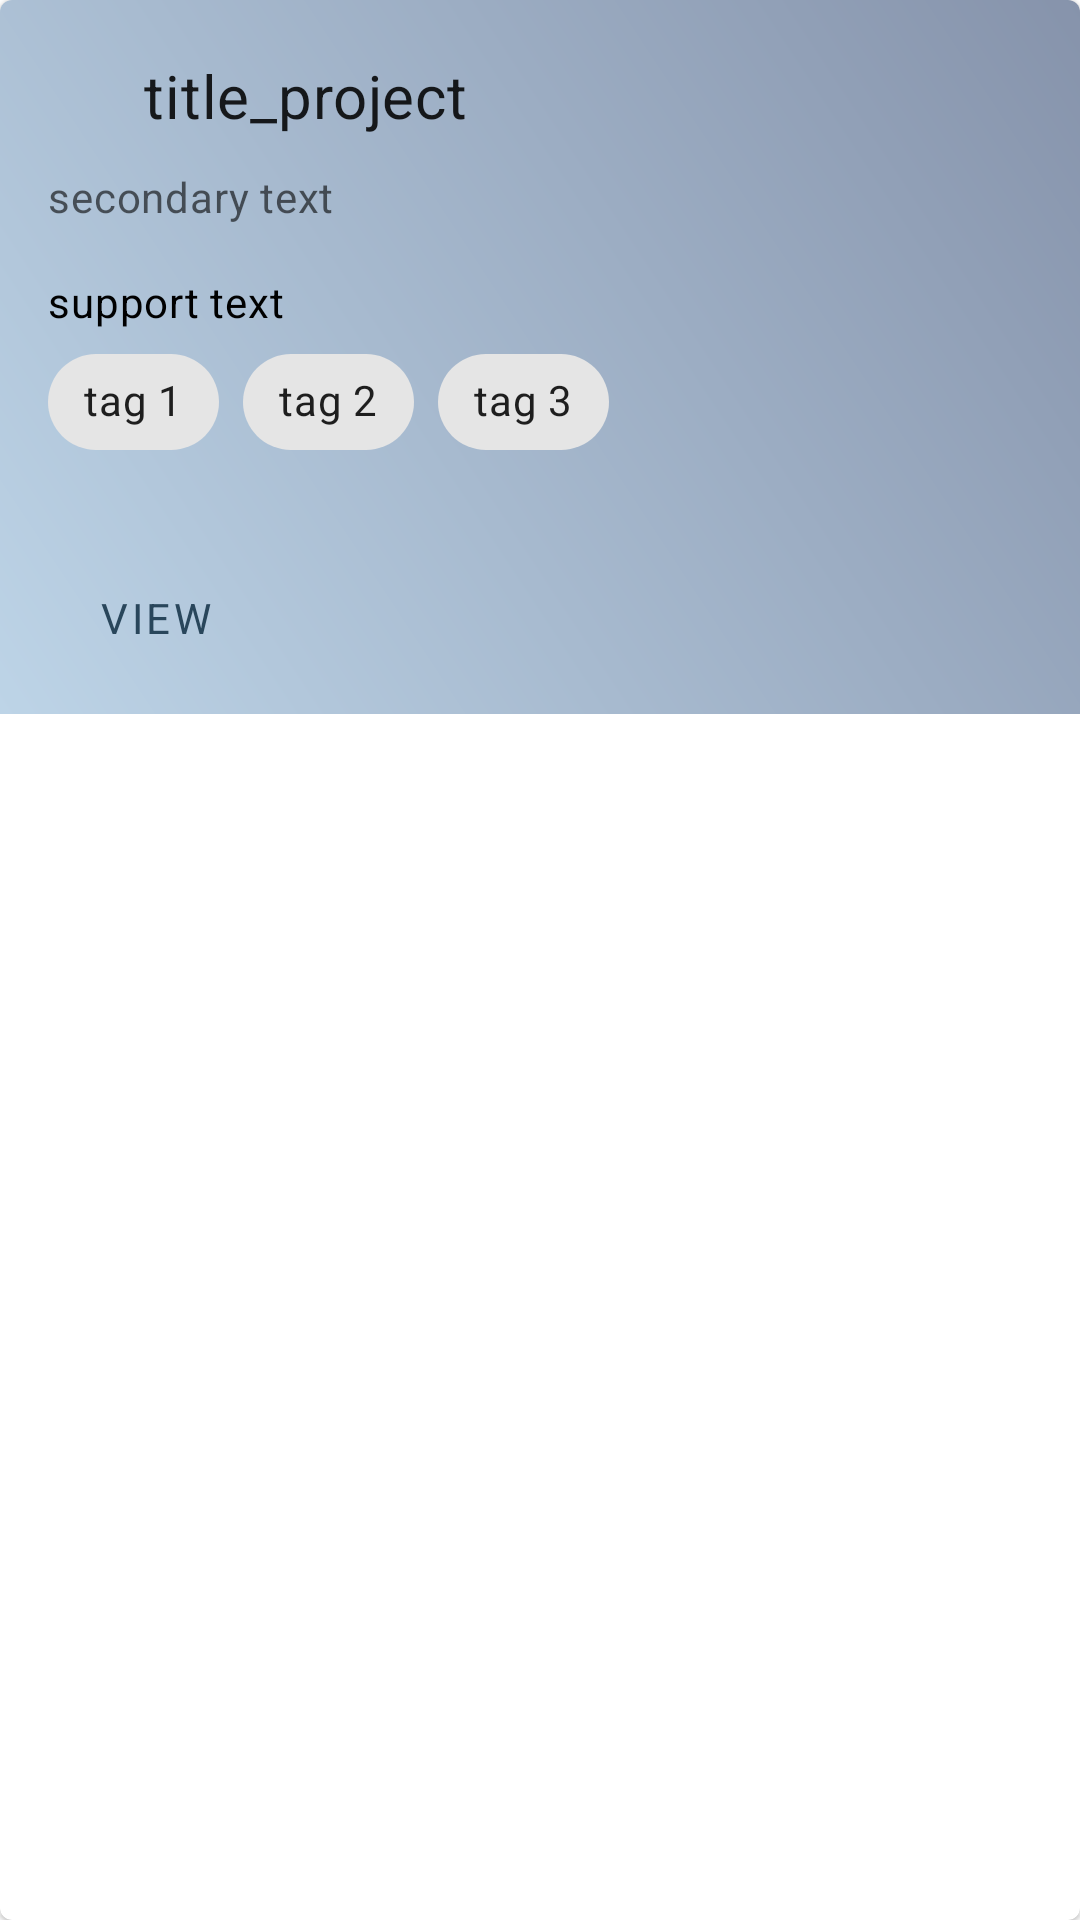

This screen was rendered from an Android layout file. Write that file and the resources it references.
<!-- AndroidManifest.xml: application theme Theme.PaperLayer -->
<!-- res/layout/layout_list_item_project.xml -->
<?xml version="1.0" encoding="utf-8"?>
<com.google.android.material.card.MaterialCardView
    xmlns:android="http://schemas.android.com/apk/res/android"
    xmlns:app="http://schemas.android.com/apk/res-auto"
    android:id="@+id/card"
    android:layout_width="match_parent"
    android:layout_height="wrap_content"
    android:layout_margin="8dp">

    <LinearLayout
        android:layout_width="match_parent"
        android:layout_height="wrap_content"
        android:background="@drawable/gradient"
        android:orientation="vertical">

        <LinearLayout
            android:layout_width="match_parent"
            android:layout_height="wrap_content"
            android:orientation="vertical"
            android:padding="16dp">

            
            <LinearLayout
                android:layout_width="match_parent"
                android:layout_height="match_parent"
                android:gravity="center_vertical"
                android:orientation="horizontal">

                <ImageView
                    android:id="@+id/imageViewProjectIcon"
                    android:layout_width="32dp"
                    android:layout_height="32dp"
                    android:paddingRight="8dp"
                    app:srcCompat="@drawable/ic_conference" />

                <TextView
                    android:id="@+id/textViewProjectTitle"
                    android:layout_width="wrap_content"
                    android:layout_height="wrap_content"
                    android:text="title_project"
                    android:textAppearance="?attr/textAppearanceHeadline6" />
            </LinearLayout>

            <TextView
                android:id="@+id/textViewProjectDescription"
                android:layout_width="match_parent"
                android:layout_height="wrap_content"
                android:layout_marginTop="8dp"
                android:text="secondary text"
                android:textAppearance="?attr/textAppearanceBody2"
                android:textColor="?android:attr/textColorSecondary"
                />
            <TextView
                android:id="@+id/textViewProjectCreator"
                android:layout_width="match_parent"
                android:layout_height="wrap_content"
                android:layout_marginTop="16dp"
                android:text="support text"
                android:textAppearance="?attr/textAppearanceBody2"
                android:textColor="@color/colorBlack"
                />
            <com.google.android.material.chip.ChipGroup
                android:id="@+id/chipGroupTags"
                android:layout_width="match_parent"
                android:layout_height="wrap_content">

                
                <com.google.android.material.chip.Chip
                    android:id="@+id/chip1"
                    android:layout_width="wrap_content"
                    android:layout_height="wrap_content"
                    android:visibility="visible"
                    android:text="tag 1"/>
                <com.google.android.material.chip.Chip
                    android:id="@+id/chip2"
                    android:layout_width="wrap_content"
                    android:layout_height="wrap_content"
                    android:visibility="visible"
                    android:text="tag 2"/>
                <com.google.android.material.chip.Chip
                    android:id="@+id/chip3"
                    android:layout_width="wrap_content"
                    android:layout_height="wrap_content"
                    android:visibility="visible"
                    android:text="tag 3"/>

            </com.google.android.material.chip.ChipGroup>


        </LinearLayout>
        
        <LinearLayout
            android:layout_width="match_parent"
            android:layout_height="wrap_content"
            android:layout_margin="8dp"
            android:gravity="start"
            android:orientation="horizontal">
            <com.google.android.material.button.MaterialButton
                android:id="@+id/buttonView"
                android:layout_width="wrap_content"
                android:layout_height="wrap_content"
                android:layout_marginEnd="8dp"
                android:text="VIEW"
                style="?attr/borderlessButtonStyle"
                />
            <com.google.android.material.button.MaterialButton
                android:id="@+id/buttonEdit"
                android:layout_width="wrap_content"
                android:layout_height="wrap_content"
                android:text="EDIT"
                android:visibility="gone"
                style="?attr/borderlessButtonStyle"
                />
        </LinearLayout>
    </LinearLayout>
</com.google.android.material.card.MaterialCardView>
<!-- resources referenced by this layout -->
<resources>
  <color name="colorBlack">#000000</color>
  <!-- drawable gradient (drawable) -->
  <?xml version="1.0" encoding="utf-8"?>
  <shape xmlns:android="http://schemas.android.com/apk/res/android"
      android:shape="rectangle">
  
      <gradient
          android:angle="45"
          android:startColor="#BDD4E7"
          android:endColor="#8693AB"/>
  </shape>
  <style name="Theme.PaperLayer" parent="Theme.MaterialComponents.DayNight.NoActionBar">
          
          <item name="colorPrimary">@color/primaryColor</item>
          <item name="colorPrimaryVariant">@color/primaryLightColor</item>
          <item name="colorOnPrimary">@color/colorWhite</item>
          
          <item name="colorSecondary">@color/secondaryColor</item>
          <item name="colorSecondaryVariant">@color/secondaryLightColor</item>
          <item name="colorOnSecondary">@color/colorBlack</item>
          
          <item name="android:statusBarColor" tools:targetApi="l">?attr/colorPrimaryVariant</item>
          
          <item name="fontFamily">@font/roboto</item>
      </style>
  <color name="primaryColor">#29465b</color>
  <color name="primaryLightColor">#5e92f3</color>
  <color name="colorWhite">#ffffff</color>
  <color name="secondaryColor">#90caf9</color>
  <color name="secondaryLightColor">#c3fdff</color>
</resources>
